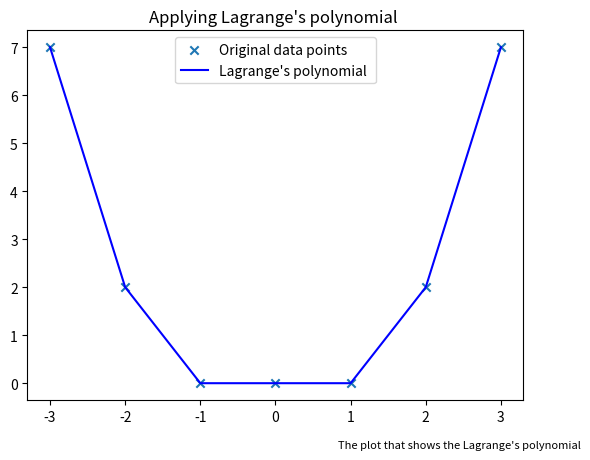

Recreate this plot in Python.
import numpy as np
import matplotlib.pyplot as plt
txt="The plot that shows the Lagrange's polynomial"

def lagrange(X, Y, xi, n):
    res=0.0
    for i in range(n):
        t=Y[i]
        for j in range(n):
            if(j!=i):
                t=t*(xi-X[j])/(X[i]-X[j])
        res+=t
    return res

X=[-3,-2,-1,0,1,2,3]
Y=[7,2,0,0,0,2,7]
n=len(X)
YCap=[lagrange(X,Y,X[i],n) for i in range(n)]
print(YCap)

plt.title("Applying Lagrange's polynomial ")
plt.scatter(X,Y, marker="x", label="Original data points")
plt.plot(X,YCap, color="blue", label="Lagrange's polynomial ")
plt.figtext(0.8, 0.01, txt, wrap=True, horizontalalignment='center', fontsize=8)
plt.legend()
plt.show()
